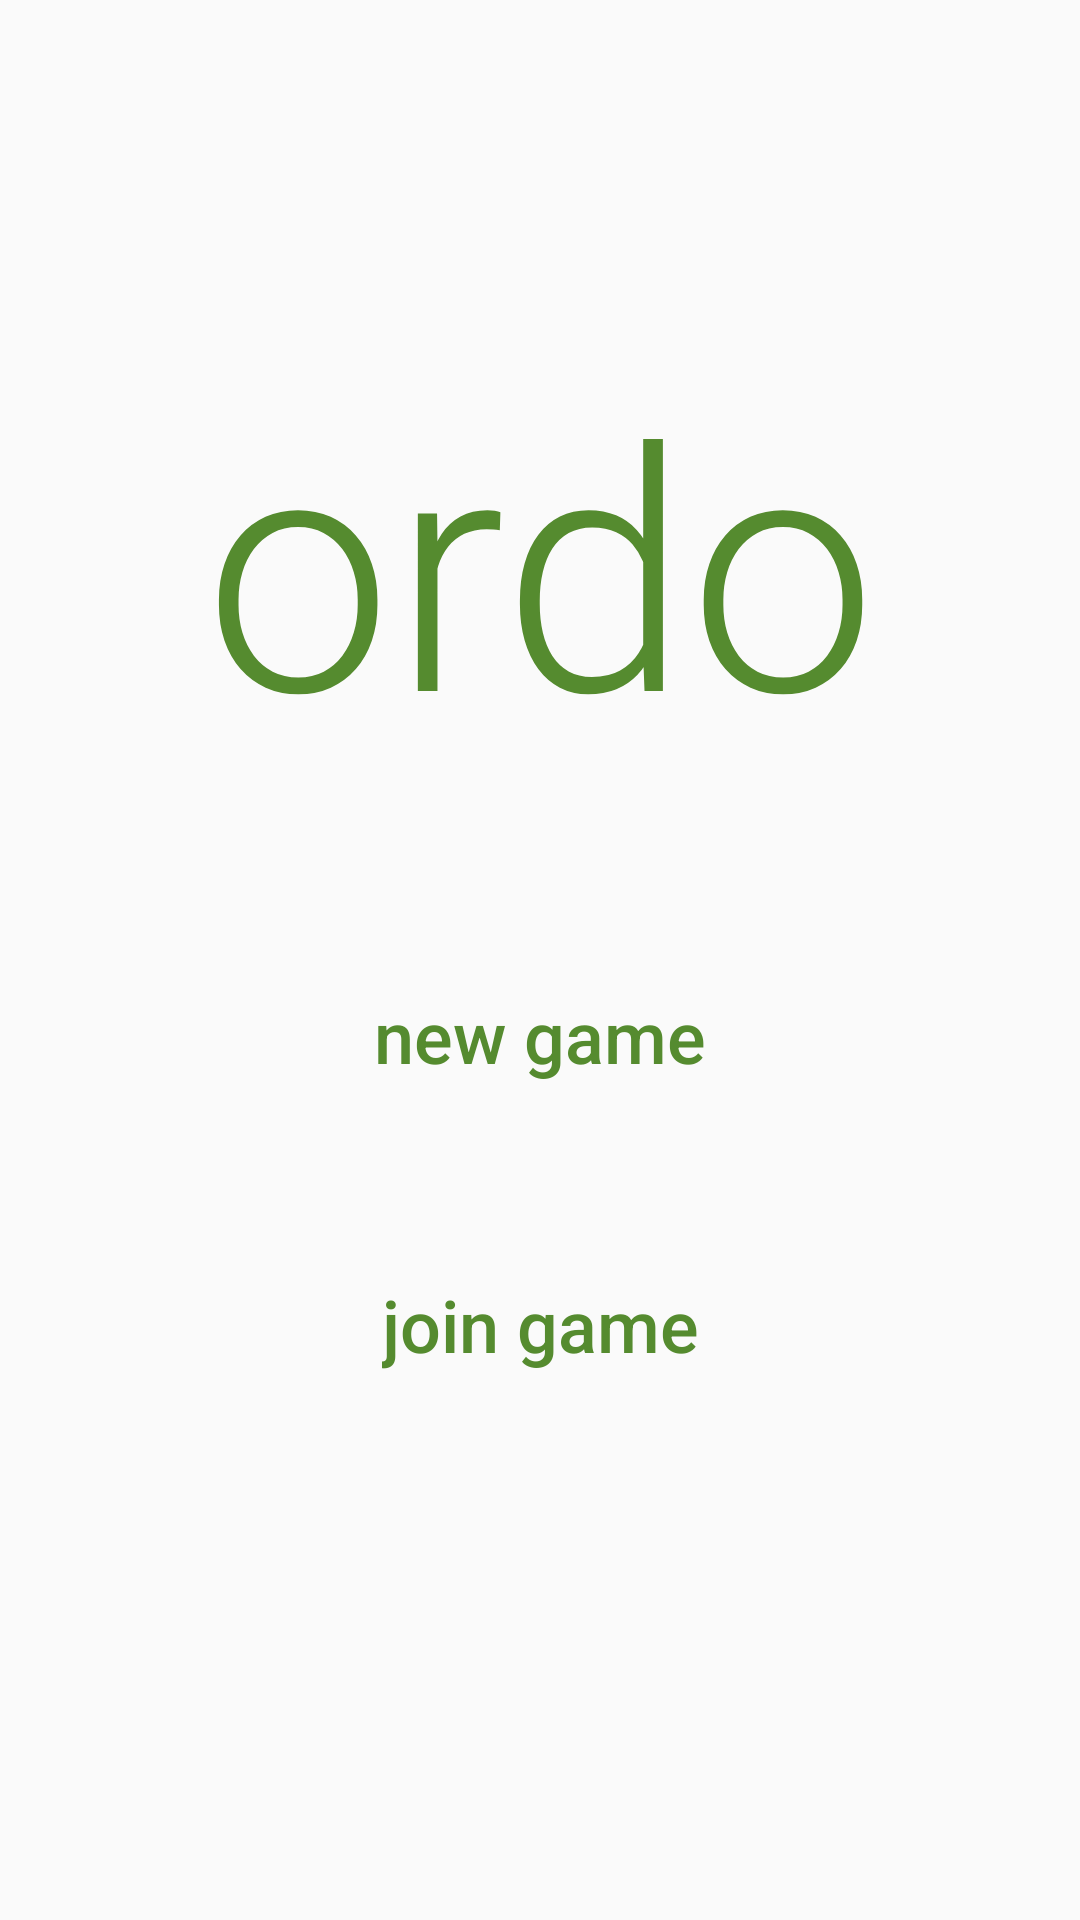

Android layout source for this screen:
<!-- AndroidManifest.xml: application theme AppTheme -->
<!-- res/layout/content_main.xml -->
<?xml version="1.0" encoding="utf-8"?>
<android.support.constraint.ConstraintLayout
        xmlns:android="http://schemas.android.com/apk/res/android"
        xmlns:app="http://schemas.android.com/apk/res-auto"
        android:id="@+id/content_main"
        android:layout_width="match_parent"
        android:layout_height="match_parent">

    <TextView
            android:layout_width="wrap_content"
            android:layout_height="wrap_content"
            android:layout_centerHorizontal="true"
            android:textAppearance="@style/Base.TextAppearance.AppCompat.Display4"
            android:textColor="@color/colorAccent"
            android:fontFamily="sans-serif-light"
            android:text="ordo"
            android:id="@+id/textView"
            android:layout_marginEnd="16dp"
            app:layout_constraintRight_toRightOf="parent"
            android:layout_marginStart="16dp"
            app:layout_constraintLeft_toLeftOf="parent"
            android:layout_marginTop="112dp"
            app:layout_constraintTop_toTopOf="parent"/>

    <Button
            android:text="@string/new_game"
            android:layout_width="wrap_content"
            android:layout_height="wrap_content"
            android:id="@+id/newGameButton"
            style="@style/MenuButton"
            android:layout_marginStart="16dp"
            app:layout_constraintLeft_toLeftOf="parent"
            android:layout_marginEnd="16dp"
            app:layout_constraintRight_toRightOf="parent"
            android:layout_marginTop="48dp"
            app:layout_constraintTop_toBottomOf="@+id/textView"/>

    <Button
            android:text="@string/join_game"
            android:layout_width="wrap_content"
            android:layout_height="wrap_content"
            android:id="@+id/joinGameButton"
            style="@style/MenuButton"
            android:layout_marginTop="24dp"
            app:layout_constraintTop_toBottomOf="@+id/newGameButton"
            android:layout_marginStart="16dp"
            app:layout_constraintLeft_toLeftOf="parent"
            android:layout_marginEnd="16dp"
            app:layout_constraintRight_toRightOf="parent"/>

    <Button
            android:text="Button"
            android:layout_width="wrap_content"
            android:layout_height="wrap_content"
            android:id="@+id/statsButton"
            app:layout_constraintLeft_toLeftOf="parent"
            app:layout_constraintRight_toRightOf="parent"
            app:layout_constraintTop_toBottomOf="@+id/joinGameButton"
            android:visibility="gone"/>
</android.support.constraint.ConstraintLayout>
<!-- resources referenced by this layout -->
<resources>
  <color name="colorAccent">#558b2f</color>
  <string name="join_game">join game</string>
  <string name="new_game">new game</string>
  <style name="MenuButton" parent="Base.TextAppearance.AppCompat.Button">
          <item name="android:colorControlNormal">@color/colorAccent</item>
          <item name="android:theme">@style/SelectableItemTheme</item>
          <item name="android:textColor">@color/menu_label_text</item>
          <item name="android:textAppearance">@style/Base.TextAppearance.AppCompat.Title</item>
          <item name="android:textAllCaps">false</item>
          <item name="android:textSize">24dp</item>
          <item name="android:background">?attr/selectableItemBackgroundBorderless</item>
          <item name="android:padding">20dp</item>
          <item name="android:elevation">3dp</item>
      </style>
  <style name="AppTheme" parent="Theme.AppCompat.Light.DarkActionBar">
          
          <item name="android:windowActivityTransitions">true</item>
          <item name="android:windowContentTransitions">true</item>
          
          <item name="colorPrimary">@color/colorPrimary</item>
          <item name="colorPrimaryDark">@color/colorPrimaryDark</item>
          <item name="colorAccent">@color/colorAccent</item>
          <item name="android:navigationBarColor">@color/colorAccent</item>
          <item name="android:statusBarColor">@color/colorAccent</item>
      </style>
  <style name="SelectableItemTheme">
          <item name="colorControlHighlight">@color/colorAccent</item>
      </style>
  <color name="colorPrimary">#212121</color>
  <color name="colorPrimaryDark">#000</color>
</resources>
